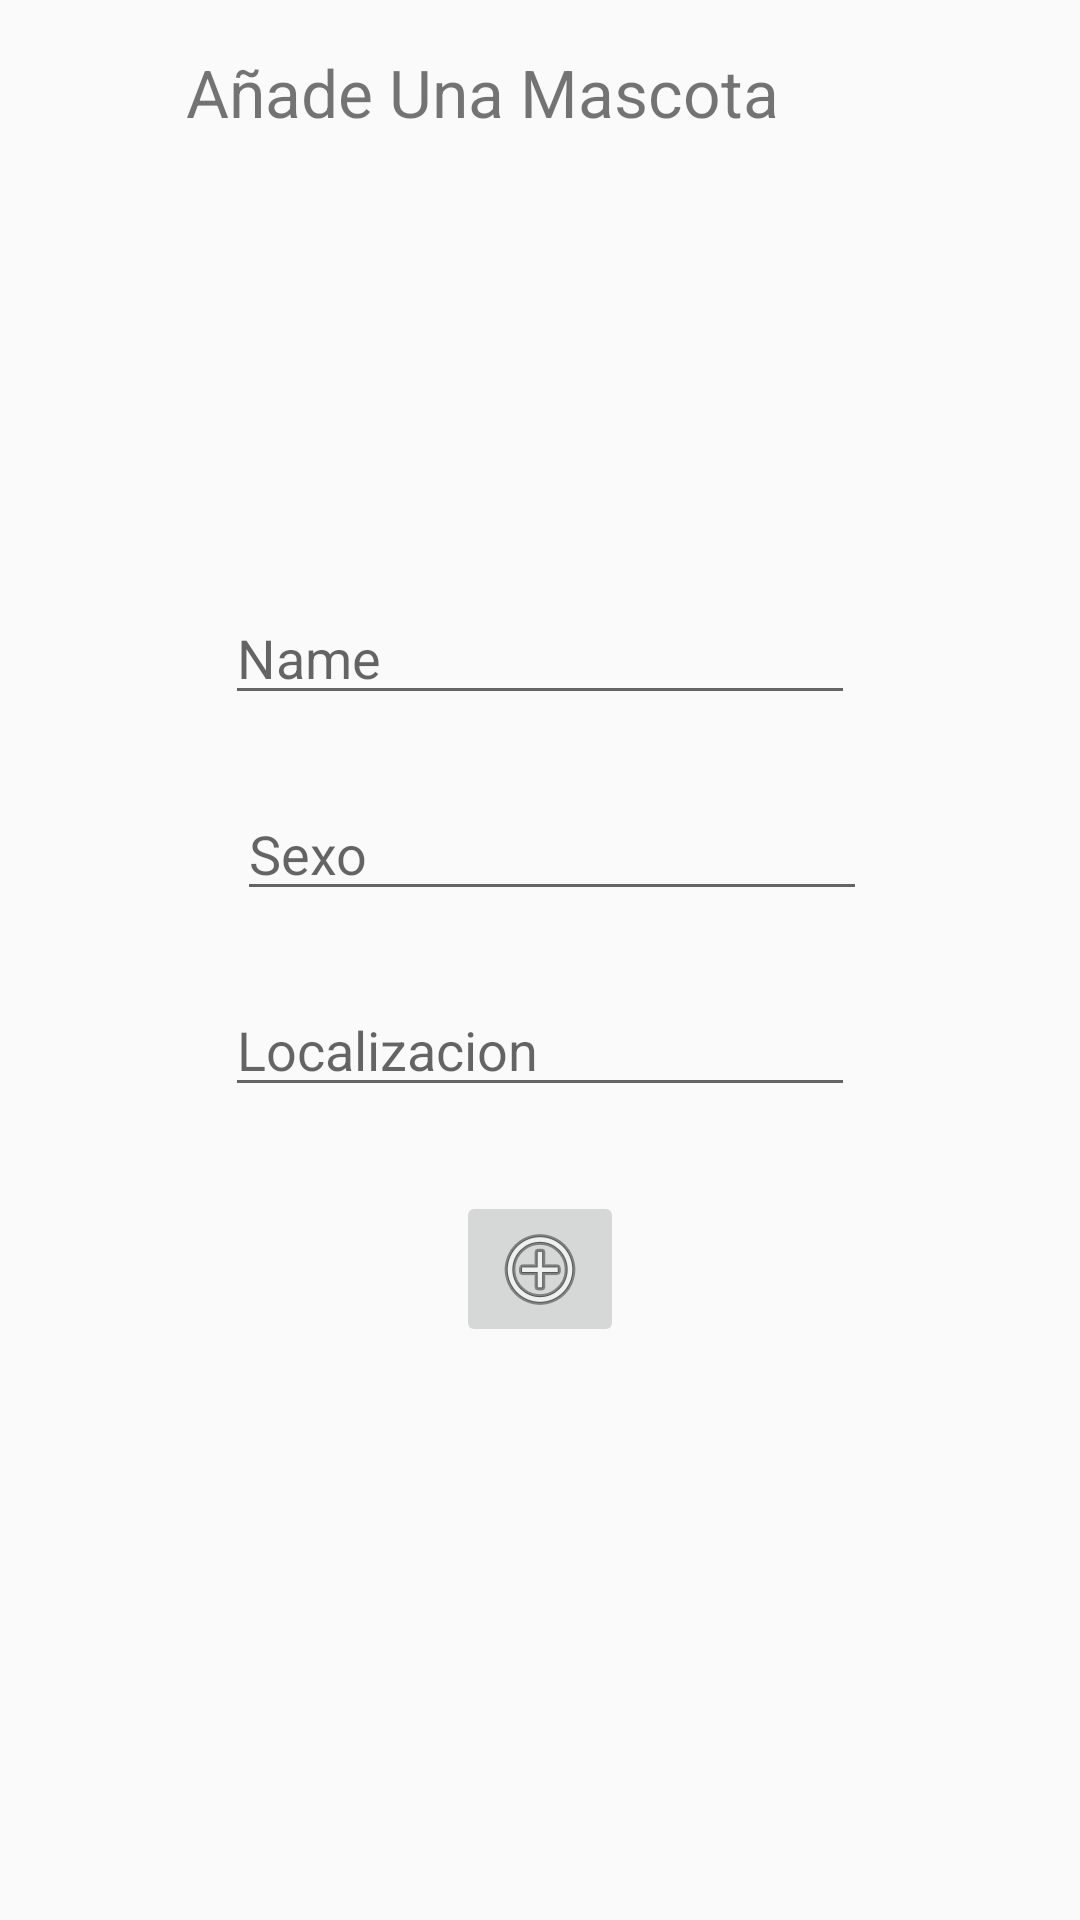

Here is an Android app screen rendered from its layout file. Give the layout XML and the strings, colors and styles it references.
<!-- AndroidManifest.xml: application theme AppTheme -->
<!-- res/layout/fragment_add_mascota.xml -->
<android.support.constraint.ConstraintLayout xmlns:android="http://schemas.android.com/apk/res/android"
    xmlns:app="http://schemas.android.com/apk/res-auto"
    xmlns:tools="http://schemas.android.com/tools"
    android:layout_width="match_parent"
    android:layout_height="match_parent"
    tools:context="com.example.jaime.skypet.AddMascotaFragment">

    


    <TextView
        android:id="@+id/addMascota"
        android:layout_width="236dp"
        android:layout_height="42dp"
        android:layout_marginEnd="8dp"
        android:layout_marginStart="8dp"
        android:layout_marginTop="16dp"
        android:text="Añade Una Mascota"
        android:textSize="22sp"
        app:layout_constraintEnd_toEndOf="parent"
        app:layout_constraintStart_toStartOf="parent"
        app:layout_constraintTop_toTopOf="parent" />

    <ImageView
        android:id="@+id/fotoMascota"
        android:layout_width="88dp"
        android:layout_height="79dp"
        android:layout_marginEnd="8dp"
        android:layout_marginStart="8dp"
        android:layout_marginTop="36dp"
        android:src="@drawable/ic_add_a_photo_black_24dp"
        app:layout_constraintEnd_toEndOf="parent"
        app:layout_constraintStart_toStartOf="parent"
        app:layout_constraintTop_toBottomOf="@+id/addMascota" />

    <EditText
        android:id="@+id/nombreMascota"
        android:layout_width="wrap_content"
        android:layout_height="wrap_content"
        android:layout_marginEnd="8dp"
        android:layout_marginStart="8dp"
        android:layout_marginTop="24dp"
        android:ems="10"
        android:hint="Name"
        android:inputType="textPersonName"
        app:layout_constraintEnd_toEndOf="parent"
        app:layout_constraintStart_toStartOf="parent"
        app:layout_constraintTop_toBottomOf="@+id/fotoMascota" />

    <EditText
        android:id="@+id/sexoMascota"
        android:layout_width="wrap_content"
        android:layout_height="wrap_content"
        android:layout_marginStart="8dp"
        android:layout_marginTop="24dp"
        android:ems="10"
        android:inputType="textPersonName"
        android:hint="Sexo"
        app:layout_constraintEnd_toEndOf="@+id/nombreMascota"
        app:layout_constraintStart_toStartOf="@+id/nombreMascota"
        app:layout_constraintTop_toBottomOf="@+id/nombreMascota" />

    <EditText
        android:id="@+id/localizacionMascota"
        android:layout_width="wrap_content"
        android:layout_height="wrap_content"
        android:layout_marginEnd="8dp"
        android:layout_marginTop="24dp"
        android:ems="10"
        android:inputType="textPersonName"
        android:hint="Localizacion"
        app:layout_constraintEnd_toEndOf="@+id/sexoMascota"
        app:layout_constraintStart_toStartOf="@+id/sexoMascota"
        app:layout_constraintTop_toBottomOf="@+id/sexoMascota" />

    <ImageButton
        android:id="@+id/add_mascota"
        android:layout_width="wrap_content"
        android:layout_height="wrap_content"
        android:layout_marginEnd="8dp"
        android:layout_marginStart="8dp"
        android:layout_marginTop="28dp"
        android:src="@android:drawable/ic_menu_add"
        app:layout_constraintEnd_toEndOf="@+id/localizacionMascota"
        app:layout_constraintStart_toStartOf="@+id/localizacionMascota"
        app:layout_constraintTop_toBottomOf="@+id/localizacionMascota" />

</android.support.constraint.ConstraintLayout>
<!-- resources referenced by this layout -->
<resources>
  <style name="AppTheme" parent="Theme.AppCompat.Light.DarkActionBar">
          
          <item name="colorPrimary">@color/colorPrimary</item>
          <item name="colorPrimaryDark">@color/colorPrimaryDark</item>
          <item name="colorAccent">@color/colorAccent</item>
      </style>
  <color name="colorPrimary">#9b0099ff</color>
  <color name="colorPrimaryDark">#303F9F</color>
  <color name="colorAccent">#59ecff</color>
</resources>
